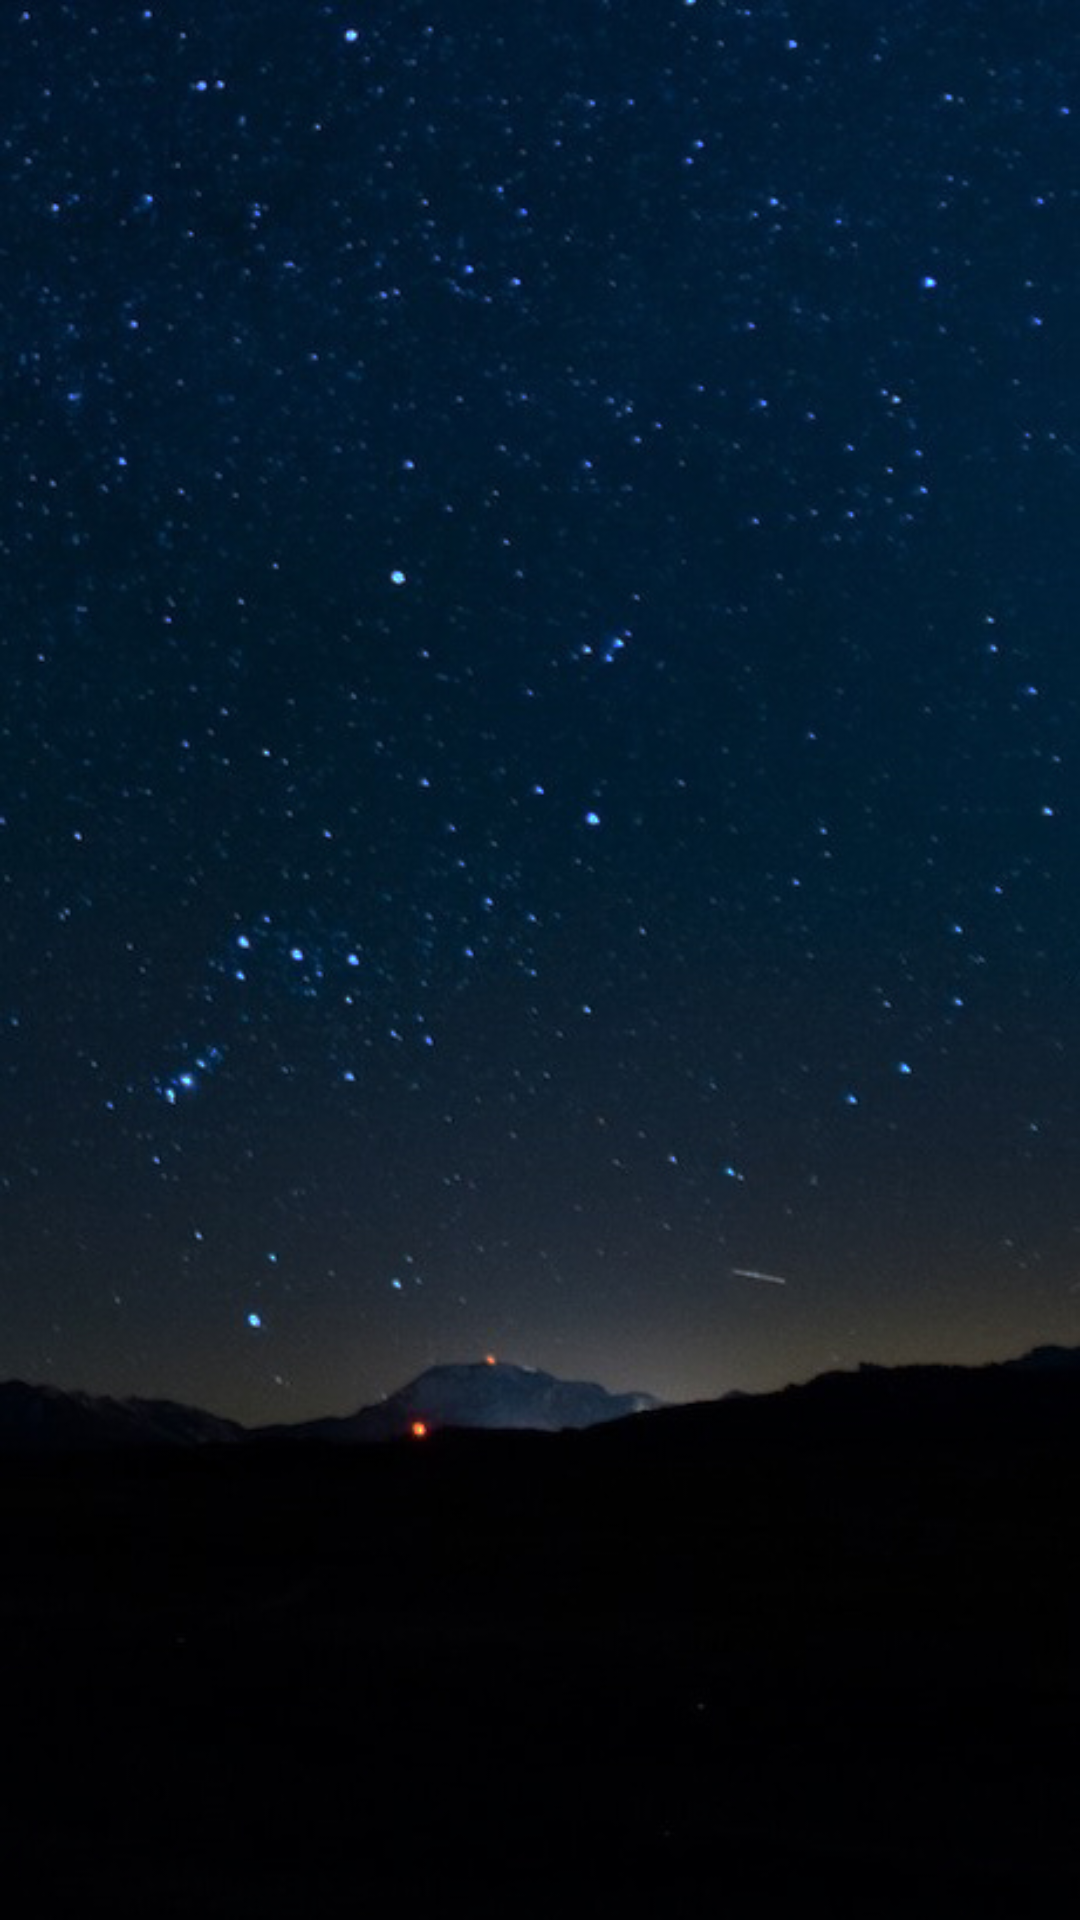

Android layout source for this screen:
<!-- AndroidManifest.xml: application theme Theme.Dark -->
<!-- res/layout/fragment_splash.xml -->
<?xml version="1.0" encoding="utf-8"?>
<FrameLayout xmlns:android="http://schemas.android.com/apk/res/android"
    xmlns:tools="http://schemas.android.com/tools"
    android:layout_width="match_parent"
    android:layout_height="match_parent"
    android:background="@drawable/night_sky"
    tools:context=".ui.splash.SplashFragment">

    <ImageView
        android:id="@+id/cometRed"
        android:layout_width="58dp"
        android:layout_height="48dp"
        android:src="@drawable/comet_red" />

    <ImageView
        android:id="@+id/comet"
        android:layout_width="172dp"
        android:layout_height="143dp"
        android:layout_marginStart="370dp"
        android:src="@drawable/comet" />


</FrameLayout>
<!-- resources referenced by this layout -->
<resources>
  <!-- drawable night_sky: jpeg bitmap (drawable-mdpi, 90737 bytes) -->
  <style name="Theme.Dark" parent="Theme.MaterialComponents.NoActionBar">
          
          <item name="colorPrimary">?themeColorPrimary</item>
          <item name="colorPrimaryVariant">@color/gray</item>
          <item name="colorOnPrimary">@color/black</item>
          
          <item name="colorSecondary">@color/teal_700</item>
          <item name="colorSecondaryVariant">@color/teal_700</item>
          <item name="colorOnSecondary">@color/black</item>
          <item name="themeColorPrimary">@color/material_dynamic_neutral60</item>
          
          <item name="android:statusBarColor">@color/black</item>
          <item name="fontFamily">@font/roboto_medium</item>
          <item name="android:fontFamily">@font/roboto_medium</item>
          <item name="shapeAppearanceMediumComponent">@style/AppShapeAppearance.MediumComponent</item>
          <item name="shapeAppearanceSmallComponent">@style/AppShapeAppearance.SmallComponent</item>
          <item name="tabStyle">@style/MyTabStyle</item>
  
      </style>
  <color name="gray">#585960</color>
  <color name="black">#FF000000</color>
  <color name="teal_700">#FF018786</color>
  <style name="AppShapeAppearance.MediumComponent" parent="ShapeAppearance.MaterialComponents.MediumComponent">
          <item name="cornerSize">8dp</item>
      </style>
  <style name="AppShapeAppearance.SmallComponent" parent="ShapeAppearance.MaterialComponents.SmallComponent">
          <item name="cornerSize">12dp</item>
      </style>
  <style name="MyTabStyle" parent="Widget.MaterialComponents.TabLayout">
          <item name="tabIndicatorAnimationDuration">1500</item>
          <item name="tabIndicatorColor">@color/teal_700</item>
      </style>
</resources>
